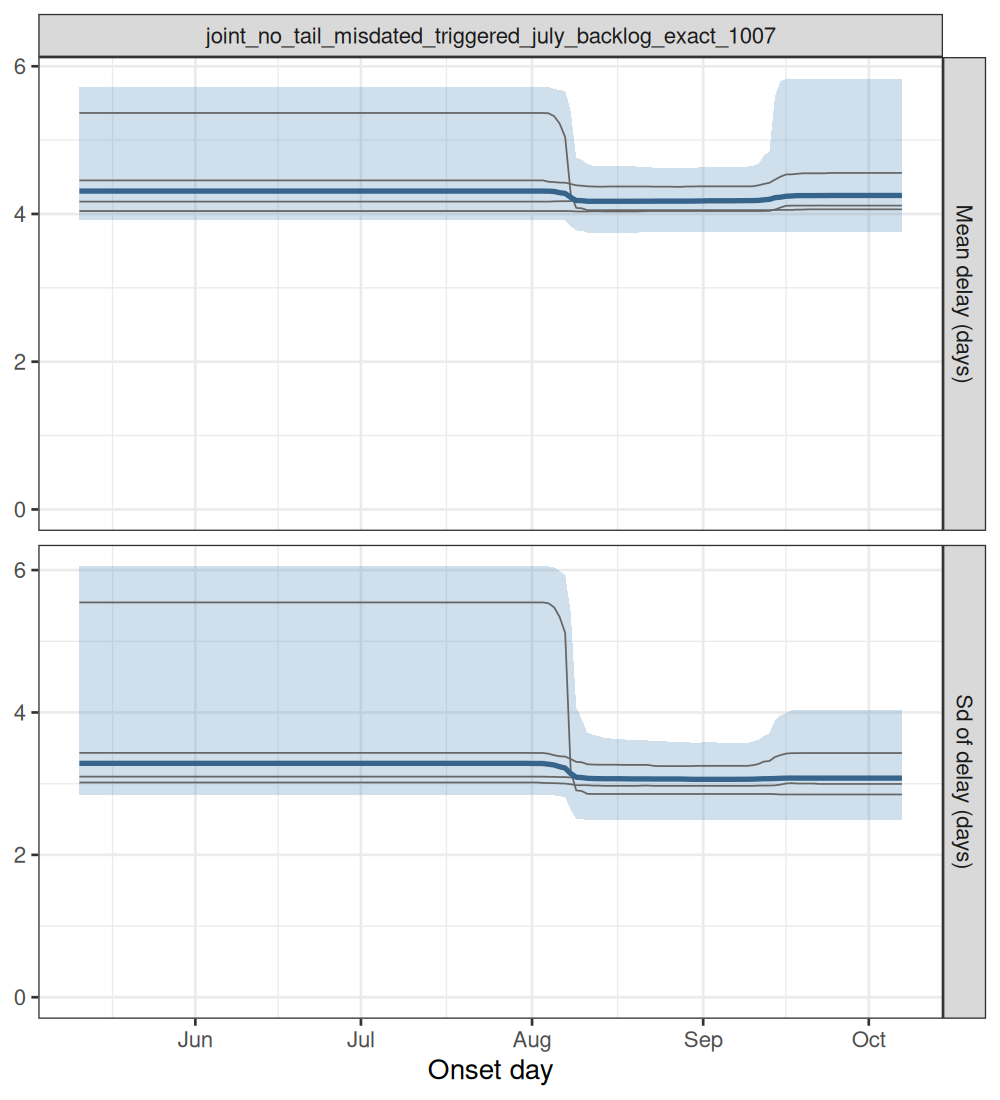

The file beside this chart, header and first rows:
experiment, model, date_now, quantity, date, mid, lo, hi, chain
joint_no_tail_misdated_triggered_july_ba…, joint, no tail, counted on day of death …, 2026-10-07, delay_mean, 2026-05-11, 4.31, 3.921, 5.716, all
joint_no_tail_misdated_triggered_july_ba…, joint, no tail, counted on day of death …, 2026-10-07, delay_mean, 2026-05-12, 4.31, 3.921, 5.716, all
joint_no_tail_misdated_triggered_july_ba…, joint, no tail, counted on day of death …, 2026-10-07, delay_mean, 2026-05-13, 4.31, 3.921, 5.716, all
joint_no_tail_misdated_triggered_july_ba…, joint, no tail, counted on day of death …, 2026-10-07, delay_mean, 2026-05-14, 4.31, 3.921, 5.716, all
joint_no_tail_misdated_triggered_july_ba…, joint, no tail, counted on day of death …, 2026-10-07, delay_mean, 2026-05-15, 4.31, 3.921, 5.716, all
joint_no_tail_misdated_triggered_july_ba…, joint, no tail, counted on day of death …, 2026-10-07, delay_mean, 2026-05-16, 4.31, 3.921, 5.716, all
joint_no_tail_misdated_triggered_july_ba…, joint, no tail, counted on day of death …, 2026-10-07, delay_mean, 2026-05-17, 4.31, 3.921, 5.716, all
joint_no_tail_misdated_triggered_july_ba…, joint, no tail, counted on day of death …, 2026-10-07, delay_mean, 2026-05-18, 4.31, 3.921, 5.716, all
joint_no_tail_misdated_triggered_july_ba…, joint, no tail, counted on day of death …, 2026-10-07, delay_mean, 2026-05-19, 4.31, 3.921, 5.716, all
joint_no_tail_misdated_triggered_july_ba…, joint, no tail, counted on day of death …, 2026-10-07, delay_mean, 2026-05-20, 4.31, 3.921, 5.716, all
joint_no_tail_misdated_triggered_july_ba…, joint, no tail, counted on day of death …, 2026-10-07, delay_mean, 2026-05-21, 4.31, 3.921, 5.716, all
joint_no_tail_misdated_triggered_july_ba…, joint, no tail, counted on day of death …, 2026-10-07, delay_mean, 2026-05-22, 4.31, 3.921, 5.716, all
joint_no_tail_misdated_triggered_july_ba…, joint, no tail, counted on day of death …, 2026-10-07, delay_mean, 2026-05-23, 4.31, 3.921, 5.716, all
joint_no_tail_misdated_triggered_july_ba…, joint, no tail, counted on day of death …, 2026-10-07, delay_mean, 2026-05-24, 4.31, 3.921, 5.716, all
joint_no_tail_misdated_triggered_july_ba…, joint, no tail, counted on day of death …, 2026-10-07, delay_mean, 2026-05-25, 4.31, 3.921, 5.716, all
joint_no_tail_misdated_triggered_july_ba…, joint, no tail, counted on day of death …, 2026-10-07, delay_mean, 2026-05-26, 4.31, 3.921, 5.716, all
joint_no_tail_misdated_triggered_july_ba…, joint, no tail, counted on day of death …, 2026-10-07, delay_mean, 2026-05-27, 4.31, 3.921, 5.716, all
joint_no_tail_misdated_triggered_july_ba…, joint, no tail, counted on day of death …, 2026-10-07, delay_mean, 2026-05-28, 4.31, 3.921, 5.716, all
joint_no_tail_misdated_triggered_july_ba…, joint, no tail, counted on day of death …, 2026-10-07, delay_mean, 2026-05-29, 4.31, 3.921, 5.716, all
joint_no_tail_misdated_triggered_july_ba…, joint, no tail, counted on day of death …, 2026-10-07, delay_mean, 2026-05-30, 4.31, 3.921, 5.716, all
joint_no_tail_misdated_triggered_july_ba…, joint, no tail, counted on day of death …, 2026-10-07, delay_mean, 2026-05-31, 4.31, 3.921, 5.716, all
joint_no_tail_misdated_triggered_july_ba…, joint, no tail, counted on day of death …, 2026-10-07, delay_mean, 2026-06-01, 4.31, 3.921, 5.716, all
joint_no_tail_misdated_triggered_july_ba…, joint, no tail, counted on day of death …, 2026-10-07, delay_mean, 2026-06-02, 4.31, 3.921, 5.716, all
joint_no_tail_misdated_triggered_july_ba…, joint, no tail, counted on day of death …, 2026-10-07, delay_mean, 2026-06-03, 4.31, 3.921, 5.716, all
joint_no_tail_misdated_triggered_july_ba…, joint, no tail, counted on day of death …, 2026-10-07, delay_mean, 2026-06-04, 4.31, 3.921, 5.716, all
joint_no_tail_misdated_triggered_july_ba…, joint, no tail, counted on day of death …, 2026-10-07, delay_mean, 2026-06-05, 4.31, 3.921, 5.716, all
joint_no_tail_misdated_triggered_july_ba…, joint, no tail, counted on day of death …, 2026-10-07, delay_mean, 2026-06-06, 4.31, 3.921, 5.716, all
joint_no_tail_misdated_triggered_july_ba…, joint, no tail, counted on day of death …, 2026-10-07, delay_mean, 2026-06-07, 4.31, 3.921, 5.716, all
joint_no_tail_misdated_triggered_july_ba…, joint, no tail, counted on day of death …, 2026-10-07, delay_mean, 2026-06-08, 4.31, 3.921, 5.716, all
joint_no_tail_misdated_triggered_july_ba…, joint, no tail, counted on day of death …, 2026-10-07, delay_mean, 2026-06-09, 4.31, 3.921, 5.716, all
joint_no_tail_misdated_triggered_july_ba…, joint, no tail, counted on day of death …, 2026-10-07, delay_mean, 2026-06-10, 4.31, 3.921, 5.716, all
joint_no_tail_misdated_triggered_july_ba…, joint, no tail, counted on day of death …, 2026-10-07, delay_mean, 2026-06-11, 4.31, 3.921, 5.716, all
joint_no_tail_misdated_triggered_july_ba…, joint, no tail, counted on day of death …, 2026-10-07, delay_mean, 2026-06-12, 4.31, 3.921, 5.716, all
joint_no_tail_misdated_triggered_july_ba…, joint, no tail, counted on day of death …, 2026-10-07, delay_mean, 2026-06-13, 4.31, 3.921, 5.716, all
joint_no_tail_misdated_triggered_july_ba…, joint, no tail, counted on day of death …, 2026-10-07, delay_mean, 2026-06-14, 4.31, 3.921, 5.716, all
joint_no_tail_misdated_triggered_july_ba…, joint, no tail, counted on day of death …, 2026-10-07, delay_mean, 2026-06-15, 4.31, 3.921, 5.716, all
joint_no_tail_misdated_triggered_july_ba…, joint, no tail, counted on day of death …, 2026-10-07, delay_mean, 2026-06-16, 4.31, 3.921, 5.716, all
joint_no_tail_misdated_triggered_july_ba…, joint, no tail, counted on day of death …, 2026-10-07, delay_mean, 2026-06-17, 4.31, 3.921, 5.716, all
joint_no_tail_misdated_triggered_july_ba…, joint, no tail, counted on day of death …, 2026-10-07, delay_mean, 2026-06-18, 4.31, 3.921, 5.716, all
joint_no_tail_misdated_triggered_july_ba…, joint, no tail, counted on day of death …, 2026-10-07, delay_mean, 2026-06-19, 4.31, 3.921, 5.716, all
joint_no_tail_misdated_triggered_july_ba…, joint, no tail, counted on day of death …, 2026-10-07, delay_mean, 2026-06-20, 4.31, 3.921, 5.716, all
joint_no_tail_misdated_triggered_july_ba…, joint, no tail, counted on day of death …, 2026-10-07, delay_mean, 2026-06-21, 4.31, 3.921, 5.716, all
joint_no_tail_misdated_triggered_july_ba…, joint, no tail, counted on day of death …, 2026-10-07, delay_mean, 2026-06-22, 4.31, 3.921, 5.716, all
joint_no_tail_misdated_triggered_july_ba…, joint, no tail, counted on day of death …, 2026-10-07, delay_mean, 2026-06-23, 4.31, 3.921, 5.716, all
joint_no_tail_misdated_triggered_july_ba…, joint, no tail, counted on day of death …, 2026-10-07, delay_mean, 2026-06-24, 4.31, 3.921, 5.716, all
joint_no_tail_misdated_triggered_july_ba…, joint, no tail, counted on day of death …, 2026-10-07, delay_mean, 2026-06-25, 4.31, 3.921, 5.716, all
joint_no_tail_misdated_triggered_july_ba…, joint, no tail, counted on day of death …, 2026-10-07, delay_mean, 2026-06-26, 4.31, 3.921, 5.716, all
joint_no_tail_misdated_triggered_july_ba…, joint, no tail, counted on day of death …, 2026-10-07, delay_mean, 2026-06-27, 4.31, 3.921, 5.716, all
joint_no_tail_misdated_triggered_july_ba…, joint, no tail, counted on day of death …, 2026-10-07, delay_mean, 2026-06-28, 4.31, 3.921, 5.716, all
joint_no_tail_misdated_triggered_july_ba…, joint, no tail, counted on day of death …, 2026-10-07, delay_mean, 2026-06-29, 4.31, 3.921, 5.716, all
joint_no_tail_misdated_triggered_july_ba…, joint, no tail, counted on day of death …, 2026-10-07, delay_mean, 2026-06-30, 4.31, 3.921, 5.716, all
joint_no_tail_misdated_triggered_july_ba…, joint, no tail, counted on day of death …, 2026-10-07, delay_mean, 2026-07-01, 4.31, 3.921, 5.716, all
joint_no_tail_misdated_triggered_july_ba…, joint, no tail, counted on day of death …, 2026-10-07, delay_mean, 2026-07-02, 4.31, 3.921, 5.716, all
joint_no_tail_misdated_triggered_july_ba…, joint, no tail, counted on day of death …, 2026-10-07, delay_mean, 2026-07-03, 4.31, 3.921, 5.716, all
joint_no_tail_misdated_triggered_july_ba…, joint, no tail, counted on day of death …, 2026-10-07, delay_mean, 2026-07-04, 4.31, 3.921, 5.716, all
joint_no_tail_misdated_triggered_july_ba…, joint, no tail, counted on day of death …, 2026-10-07, delay_mean, 2026-07-05, 4.31, 3.921, 5.716, all
joint_no_tail_misdated_triggered_july_ba…, joint, no tail, counted on day of death …, 2026-10-07, delay_mean, 2026-07-06, 4.31, 3.921, 5.716, all
joint_no_tail_misdated_triggered_july_ba…, joint, no tail, counted on day of death …, 2026-10-07, delay_mean, 2026-07-07, 4.31, 3.921, 5.716, all
joint_no_tail_misdated_triggered_july_ba…, joint, no tail, counted on day of death …, 2026-10-07, delay_mean, 2026-07-08, 4.31, 3.921, 5.716, all
joint_no_tail_misdated_triggered_july_ba…, joint, no tail, counted on day of death …, 2026-10-07, delay_mean, 2026-07-09, 4.31, 3.921, 5.716, all
... 1,440 more rows
